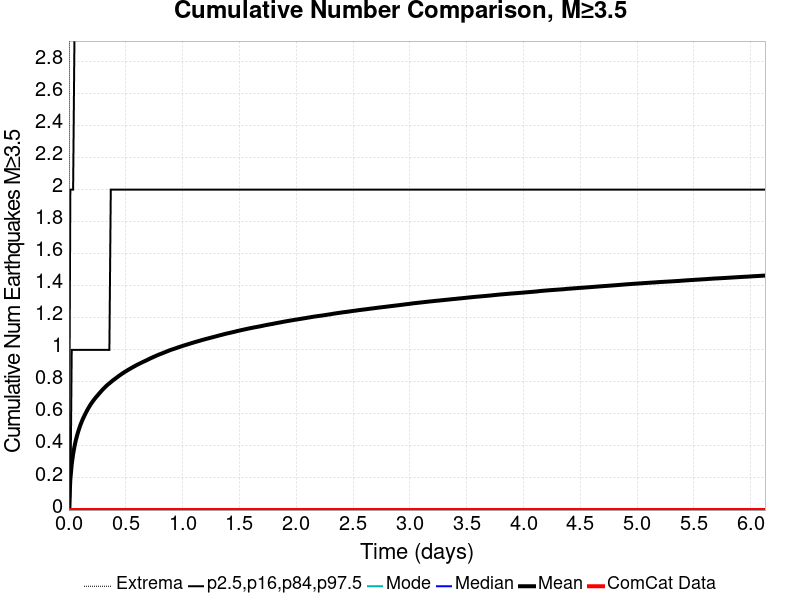

Values plotted in this chart, from the file beside it:
Time (days), ComCat Data, Simulation Mean, Simulation Median, Simulation Mode, Simulation Minimum, Simulation Maximum, 2.5 %-ile, 16 %-ile, 84 %-ile, 97.5 %-ile
0.0, 0.0, 0.0, 0.0, 0.0, 0.0, 0.0, 0.0, 0.0, 0.0, 0.0
0.01227, 0.0, 0.1903, 0.0, 0.0, 0.0, 21.0, 0.0, 0.0, 0.0, 2.0
0.02455, 0.0, 0.2859, 0.0, 0.0, 0.0, 62.0, 0.0, 0.0, 1.0, 2.0
0.03682, 0.0, 0.3494, 0.0, 0.0, 0.0, 77.0, 0.0, 0.0, 1.0, 2.0
0.0491, 0.0, 0.3981, 0.0, 0.0, 0.0, 93.0, 0.0, 0.0, 1.0, 3.0
0.06137, 0.0, 0.438, 0.0, 0.0, 0.0, 98.0, 0.0, 0.0, 1.0, 3.0
0.07365, 0.0, 0.4709, 0.0, 0.0, 0.0, 107.0, 0.0, 0.0, 1.0, 3.0
0.08592, 0.0, 0.4996, 0.0, 0.0, 0.0, 109.0, 0.0, 0.0, 1.0, 3.0
0.0982, 0.0, 0.5257, 0.0, 0.0, 0.0, 115.0, 0.0, 0.0, 1.0, 3.0
0.1105, 0.0, 0.5479, 0.0, 0.0, 0.0, 122.0, 0.0, 0.0, 1.0, 4.0
0.1227, 0.0, 0.569, 0.0, 0.0, 0.0, 129.0, 0.0, 0.0, 1.0, 4.0
0.135, 0.0, 0.5871, 0.0, 0.0, 0.0, 136.0, 0.0, 0.0, 1.0, 4.0
0.1473, 0.0, 0.6045, 0.0, 0.0, 0.0, 137.0, 0.0, 0.0, 1.0, 4.0
0.1596, 0.0, 0.6214, 0.0, 0.0, 0.0, 138.0, 0.0, 0.0, 1.0, 4.0
0.1718, 0.0, 0.6371, 0.0, 0.0, 0.0, 142.0, 0.0, 0.0, 1.0, 4.0
0.1841, 0.0, 0.6514, 0.0, 0.0, 0.0, 144.0, 0.0, 0.0, 1.0, 4.0
0.1964, 0.0, 0.6651, 0.0, 0.0, 0.0, 146.0, 0.0, 0.0, 1.0, 4.0
0.2087, 0.0, 0.6772, 0.0, 0.0, 0.0, 149.0, 0.0, 0.0, 1.0, 4.0
0.2209, 0.0, 0.6889, 0.0, 0.0, 0.0, 151.0, 0.0, 0.0, 1.0, 4.0
0.2332, 0.0, 0.7001, 0.0, 0.0, 0.0, 153.0, 0.0, 0.0, 1.0, 4.0
0.2455, 0.0, 0.7102, 0.0, 0.0, 0.0, 154.0, 0.0, 0.0, 1.0, 4.0
0.2578, 0.0, 0.7204, 0.0, 0.0, 0.0, 154.0, 0.0, 0.0, 1.0, 4.0
0.27, 0.0, 0.7307, 0.0, 0.0, 0.0, 155.0, 0.0, 0.0, 1.0, 4.0
0.2823, 0.0, 0.7402, 0.0, 0.0, 0.0, 159.0, 0.0, 0.0, 1.0, 5.0
0.2946, 0.0, 0.7504, 0.0, 0.0, 0.0, 161.0, 0.0, 0.0, 1.0, 5.0
0.3069, 0.0, 0.759, 0.0, 0.0, 0.0, 162.0, 0.0, 0.0, 1.0, 5.0
0.3191, 0.0, 0.7676, 0.0, 0.0, 0.0, 166.0, 0.0, 0.0, 1.0, 5.0
0.3314, 0.0, 0.7762, 0.0, 0.0, 0.0, 167.0, 0.0, 0.0, 1.0, 5.0
0.3437, 0.0, 0.784, 0.0, 0.0, 0.0, 168.0, 0.0, 0.0, 1.0, 5.0
0.356, 0.0, 0.791, 0.0, 0.0, 0.0, 169.0, 0.0, 0.0, 1.0, 5.0
0.3682, 0.0, 0.7983, 0.0, 0.0, 0.0, 169.0, 0.0, 0.0, 2.0, 5.0
0.3805, 0.0, 0.8056, 0.0, 0.0, 0.0, 170.0, 0.0, 0.0, 2.0, 5.0
0.3928, 0.0, 0.8125, 0.0, 0.0, 0.0, 170.0, 0.0, 0.0, 2.0, 5.0
0.4051, 0.0, 0.8188, 0.0, 0.0, 0.0, 172.0, 0.0, 0.0, 2.0, 5.0
0.4173, 0.0, 0.8254, 0.0, 0.0, 0.0, 173.0, 0.0, 0.0, 2.0, 5.0
0.4296, 0.0, 0.8318, 0.0, 0.0, 0.0, 175.0, 0.0, 0.0, 2.0, 5.0
0.4419, 0.0, 0.8384, 0.0, 0.0, 0.0, 176.0, 0.0, 0.0, 2.0, 5.0
0.4542, 0.0, 0.8443, 0.0, 0.0, 0.0, 179.0, 0.0, 0.0, 2.0, 5.0
0.4664, 0.0, 0.8506, 0.0, 0.0, 0.0, 181.0, 0.0, 0.0, 2.0, 5.0
0.4787, 0.0, 0.8563, 0.0, 0.0, 0.0, 183.0, 0.0, 0.0, 2.0, 5.0
0.491, 0.0, 0.8623, 0.0, 0.0, 0.0, 183.0, 0.0, 0.0, 2.0, 5.0
0.5033, 0.0, 0.8675, 0.0, 0.0, 0.0, 183.0, 0.0, 0.0, 2.0, 5.0
0.5155, 0.0, 0.8727, 0.0, 0.0, 0.0, 186.0, 0.0, 0.0, 2.0, 5.0
0.5278, 0.0, 0.8779, 0.0, 0.0, 0.0, 187.0, 0.0, 0.0, 2.0, 5.0
0.5401, 0.0, 0.8829, 0.0, 0.0, 0.0, 187.0, 0.0, 0.0, 2.0, 5.0
0.5524, 0.0, 0.888, 0.0, 0.0, 0.0, 189.0, 0.0, 0.0, 2.0, 5.0
0.5646, 0.0, 0.8928, 0.0, 0.0, 0.0, 191.0, 0.0, 0.0, 2.0, 5.0
0.5769, 0.0, 0.8975, 0.0, 0.0, 0.0, 194.0, 0.0, 0.0, 2.0, 5.0
0.5892, 0.0, 0.9023, 0.0, 0.0, 0.0, 199.0, 0.0, 0.0, 2.0, 5.0
0.6015, 0.0, 0.9071, 0.0, 0.0, 0.0, 200.0, 0.0, 0.0, 2.0, 5.0
0.6137, 0.0, 0.9113, 0.0, 0.0, 0.0, 201.0, 0.0, 0.0, 2.0, 5.0
0.626, 0.0, 0.9155, 0.0, 0.0, 0.0, 201.0, 0.0, 0.0, 2.0, 5.0
0.6383, 0.0, 0.9198, 0.0, 0.0, 0.0, 203.0, 0.0, 0.0, 2.0, 5.0
0.6506, 0.0, 0.9242, 0.0, 0.0, 0.0, 205.0, 0.0, 0.0, 2.0, 5.0
0.6628, 0.0, 0.9282, 0.0, 0.0, 0.0, 205.0, 0.0, 0.0, 2.0, 6.0
0.6751, 0.0, 0.9324, 0.0, 0.0, 0.0, 206.0, 0.0, 0.0, 2.0, 6.0
0.6874, 0.0, 0.9363, 0.0, 0.0, 0.0, 207.0, 0.0, 0.0, 2.0, 6.0
0.6997, 0.0, 0.9406, 0.0, 0.0, 0.0, 208.0, 0.0, 0.0, 2.0, 6.0
0.7119, 0.0, 0.9451, 0.0, 0.0, 0.0, 208.0, 0.0, 0.0, 2.0, 6.0
0.7242, 0.0, 0.9492, 0.0, 0.0, 0.0, 210.0, 0.0, 0.0, 2.0, 6.0
... 440 more rows
